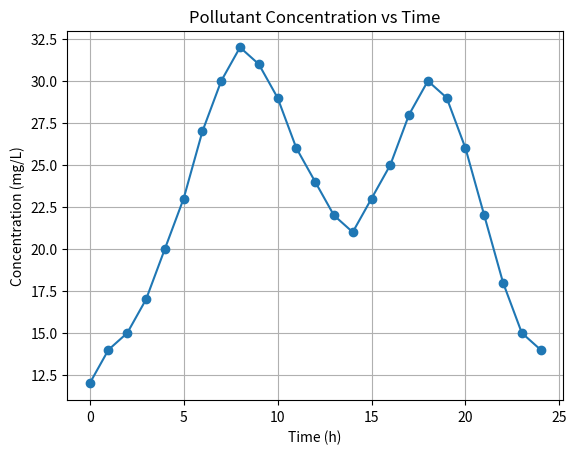

Source code (Python):
import matplotlib.pyplot as plt
from scipy.integrate import quad

def composite_trapezoidal(f, a, b, n):
    h = (b - a) / n
    y_values = []
    for i in range(n + 1):
        x = a + i * h
        y_values.append(f(x))
    interior_sum = sum(y_values[1:-1])
    weighted_bracket = (
        y_values[0] + 2 * interior_sum + y_values[-1]
    )
    integral = (h / 2) * weighted_bracket
    print(f"h = {h:.4f}")
    print(f"Weighted bracket = {weighted_bracket:.4f}")
    return integral

# TASK 1
def f(x):
    return x ** 2
a = 0
b = 2
n = 4
exact_value = 8 / 3
print("TASK 1 - COMPOSITE TRAPEZOIDAL RULE")
test_value = composite_trapezoidal(f, a, b, n)
print(f"Trapezoidal result = {test_value:.6f}")
print(f"Exact value = {exact_value:.6f}")

# TASK 2
print("\nTASK 2 - COMPARISON WITH SCIPY QUAD")
library_value, _ = quad(f, a, b)
results = []
for n in [4, 8]:
    trapezoidal_value = composite_trapezoidal(f, a, b, n)
    absolute_difference = abs(trapezoidal_value - library_value)
    percentage_difference = (
        absolute_difference / abs(library_value)
    ) * 100
    results.append((
        n,
        trapezoidal_value,
        library_value,
        absolute_difference,
        percentage_difference
    ))

print("\nn     Trapezoidal     Library value     Absolute diff.     Percentage diff.")
for row in results:
    print(
        f"{row[0]:<5} {row[1]:<15.6f} {row[2]:<16.6f} "
        f"{row[3]:<17.6f} {row[4]:.4f}%"
    )

# TASK 3
time = list(range(25))
concentration = [
    12, 14, 15, 17, 20, 23, 27, 30, 32, 31,
    29, 26, 24, 22, 21, 23, 25, 28, 30, 29,
    26, 22, 18, 15, 14
]
h = time[1] - time[0]
n = len(concentration) - 1
interior_sum = sum(concentration[1:-1])
weighted_bracket = (
    concentration[0] + 2 * interior_sum + concentration[-1]
)
total_load = (h / 2) * weighted_bracket
print("\nTASK 3 - POLLUTANT LOAD")
print(f"Number of strips = {n}")
print(f"h = {h} hour")
print(f"Weighted bracket = {weighted_bracket}")
print(f"Total pollutant load = {total_load:.2f} mg*h/L")
plt.plot(time, concentration, marker="o")
plt.xlabel("Time (h)")
plt.ylabel("Concentration (mg/L)")
plt.title("Pollutant Concentration vs Time")
plt.grid(True)
plt.show()
